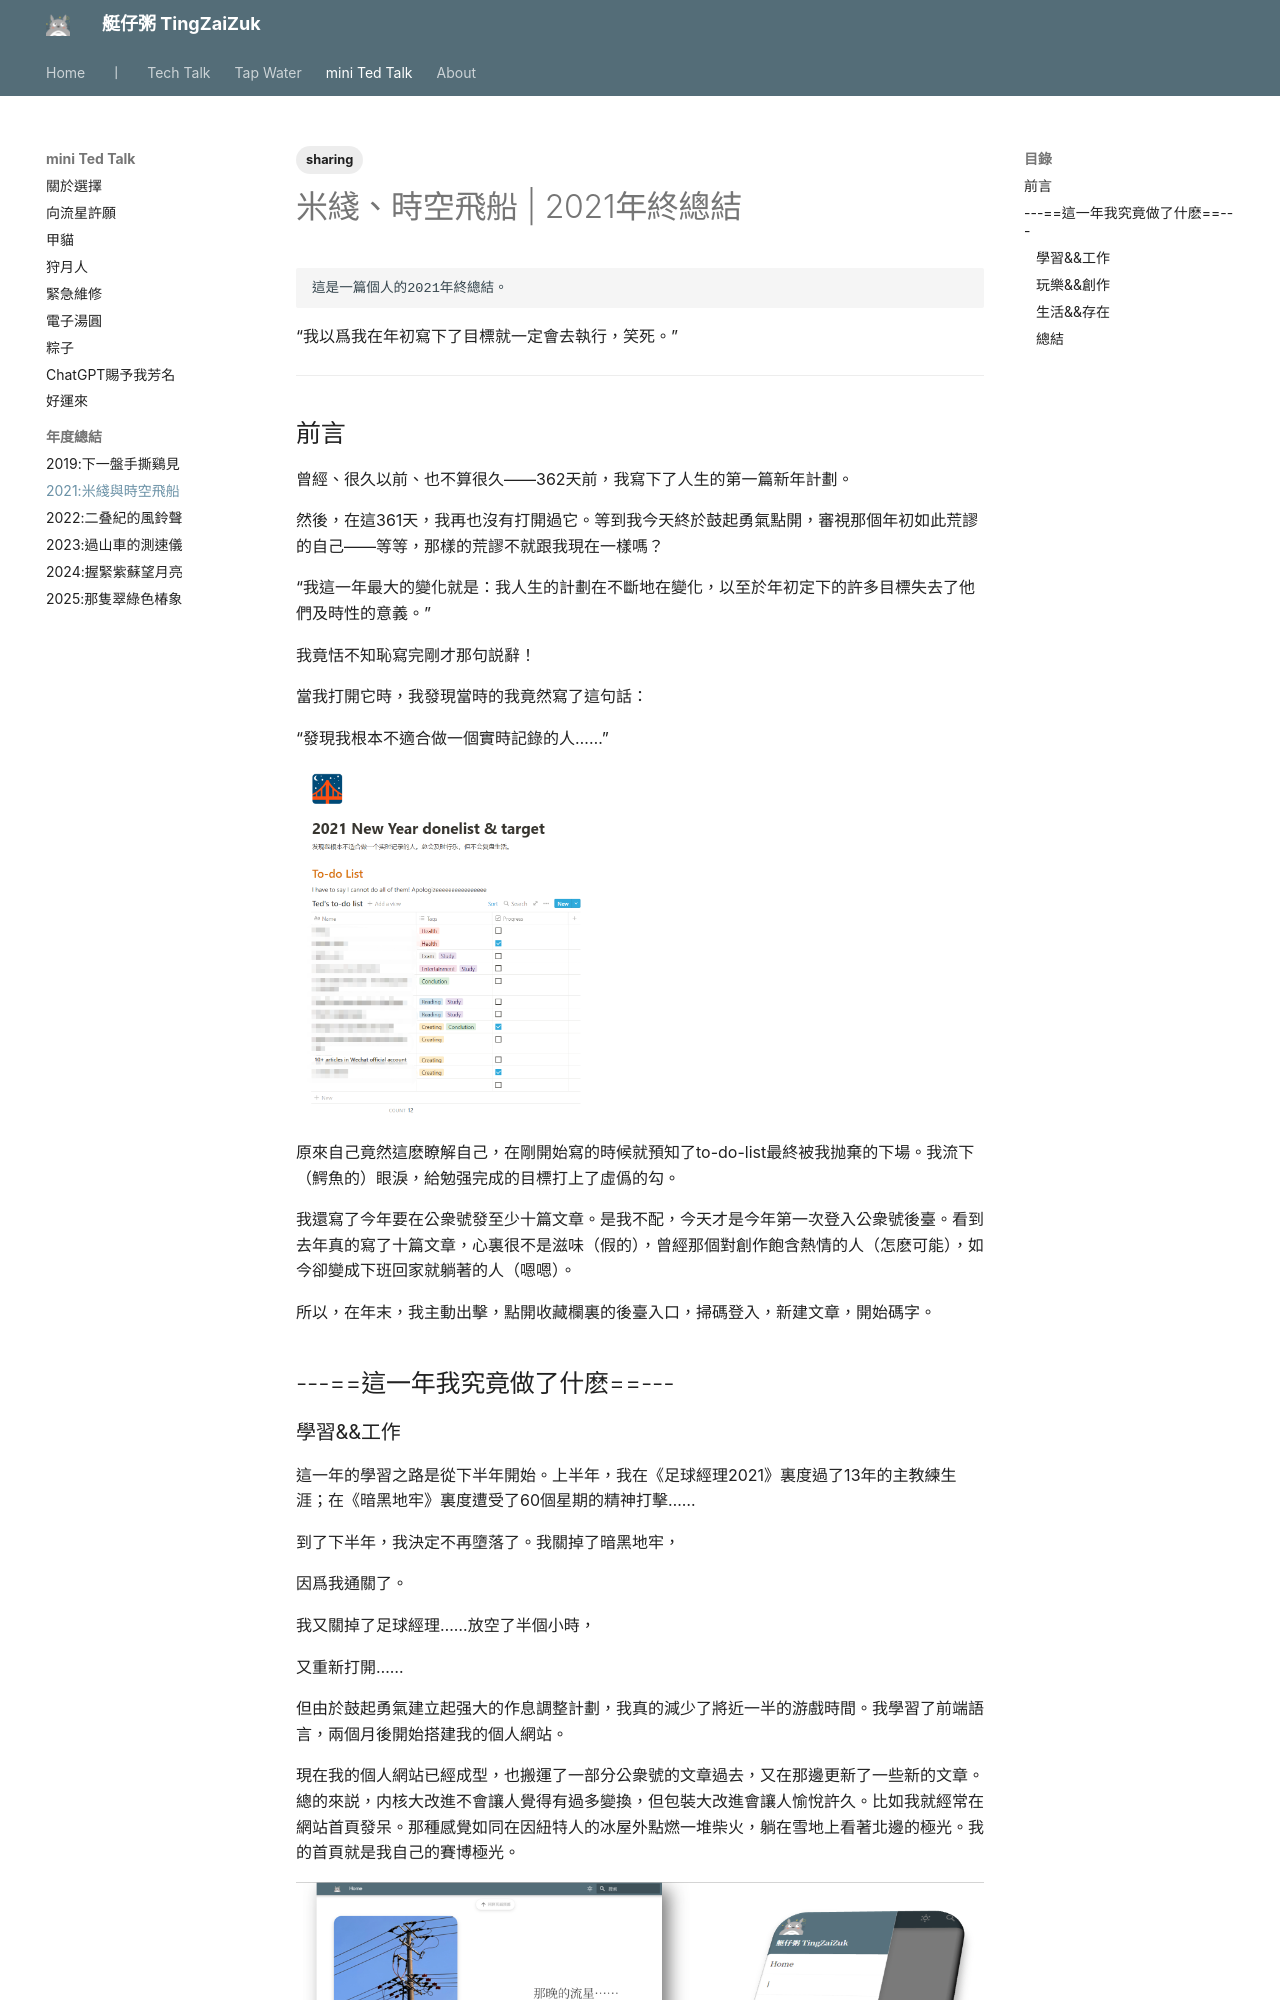

repository: herointene/herointene.github.io · page: talk/2021-conclusion/index.html · generator: mkdocs

---
tags:
- sharing
---

# 米綫、時空飛船 | 2021年終總結

	這是一篇個人的2021年終總結。

“我以爲我在年初寫下了目標就一定會去執行，笑死。”


---

## 前言

曾經、很久以前、也不算很久——362天前，我寫下了人生的第一篇新年計劃。

然後，在這361天，我再也沒有打開過它。等到我今天終於鼓起勇氣點開，審視那個年初如此荒謬的自己——等等，那樣的荒謬不就跟我現在一樣嗎？

“我這一年最大的變化就是：我人生的計劃在不斷地在變化，以至於年初定下的許多目標失去了他們及時性的意義。”

我竟恬不知恥寫完剛才那句説辭！

當我打開它時，我發現當時的我竟然寫了這句話：

“發現我根本不適合做一個實時記錄的人……”

![新年目標2021](img/todolist.png){width=300px}


原來自己竟然這麽瞭解自己，在剛開始寫的時候就預知了to-do-list最終被我抛棄的下場。我流下（鰐魚的）眼淚，給勉强完成的目標打上了虛僞的勾。

我還寫了今年要在公衆號發至少十篇文章。是我不配，今天才是今年第一次登入公衆號後臺。看到去年真的寫了十篇文章，心裏很不是滋味（假的），曾經那個對創作飽含熱情的人（怎麽可能），如今卻變成下班回家就躺著的人（嗯嗯）。

所以，在年末，我主動出擊，點開收藏欄裏的後臺入口，掃碼登入，新建文章，開始碼字。

## ---==這一年我究竟做了什麽==---
